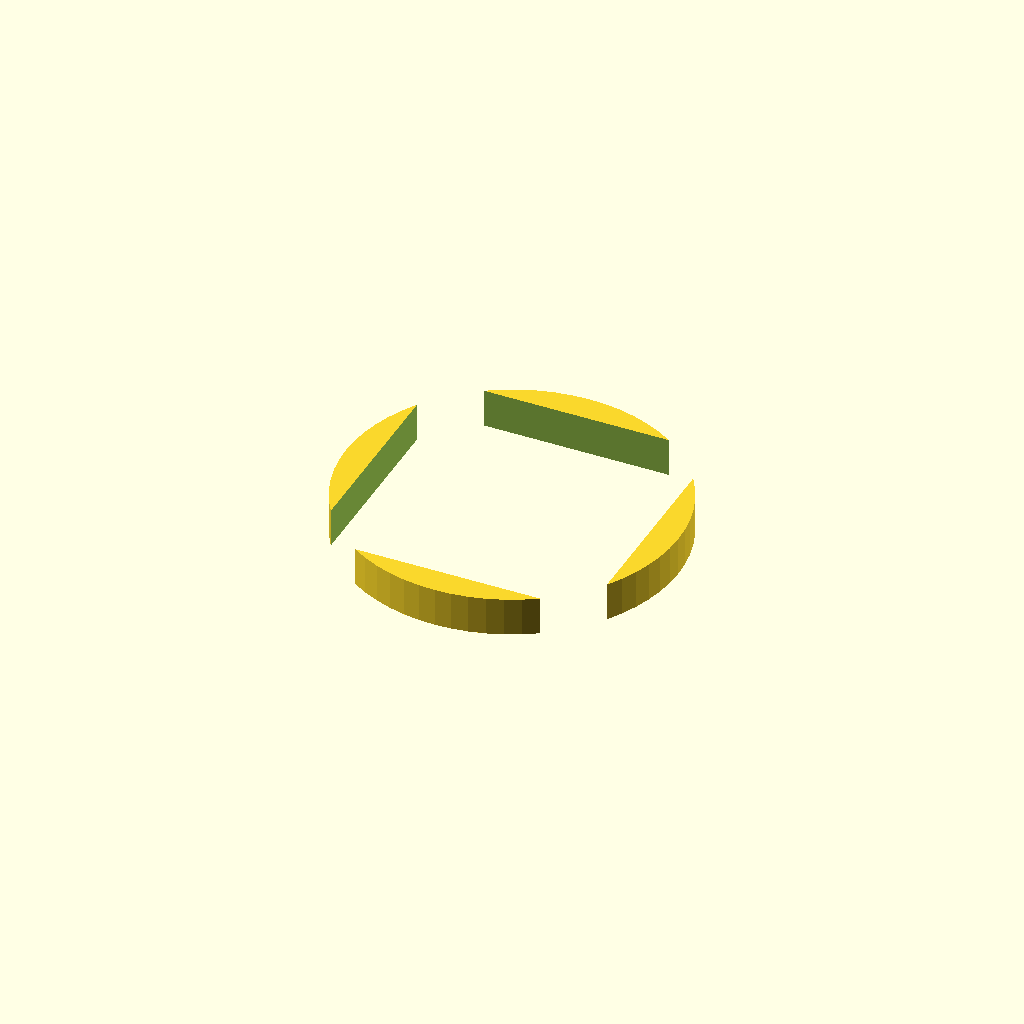
Cell 1: the model at its default parameters.
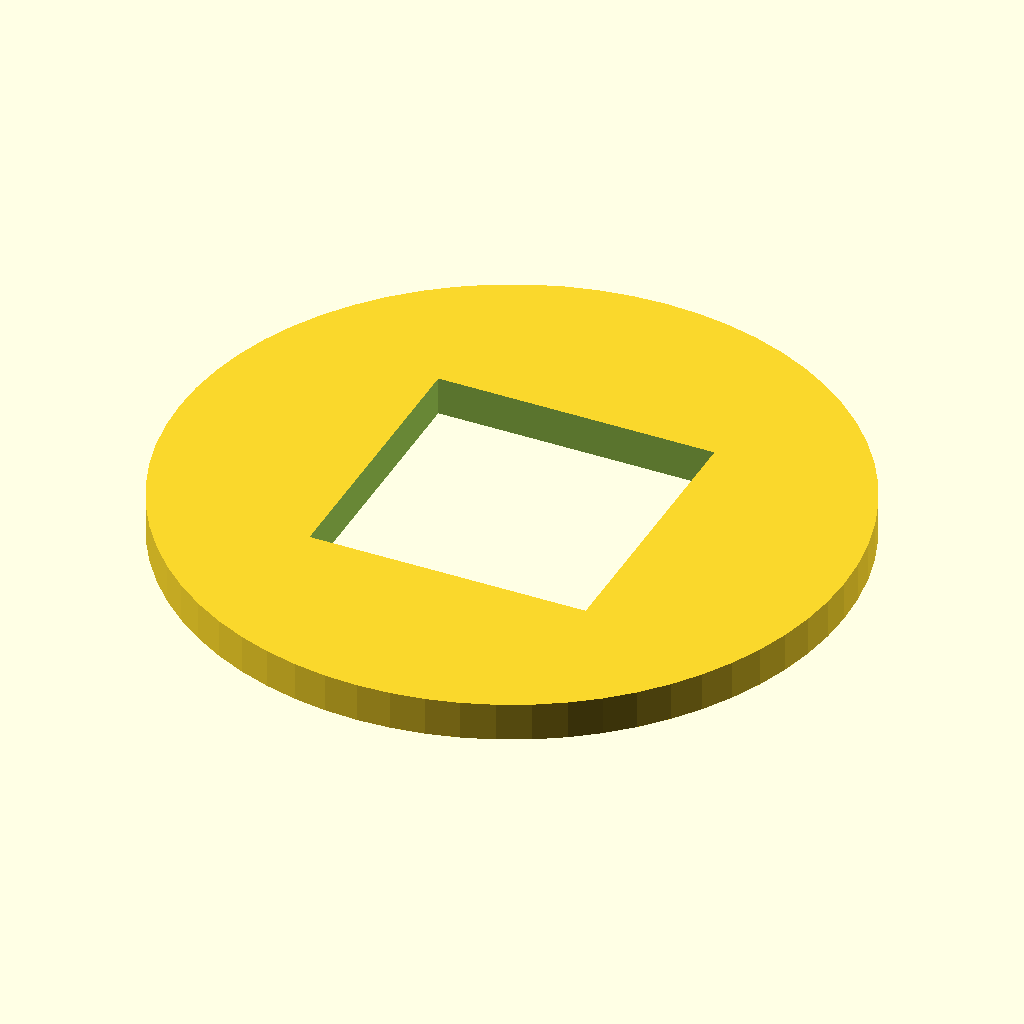
Cell 2: collar_diameter = 26 (everything else at default).
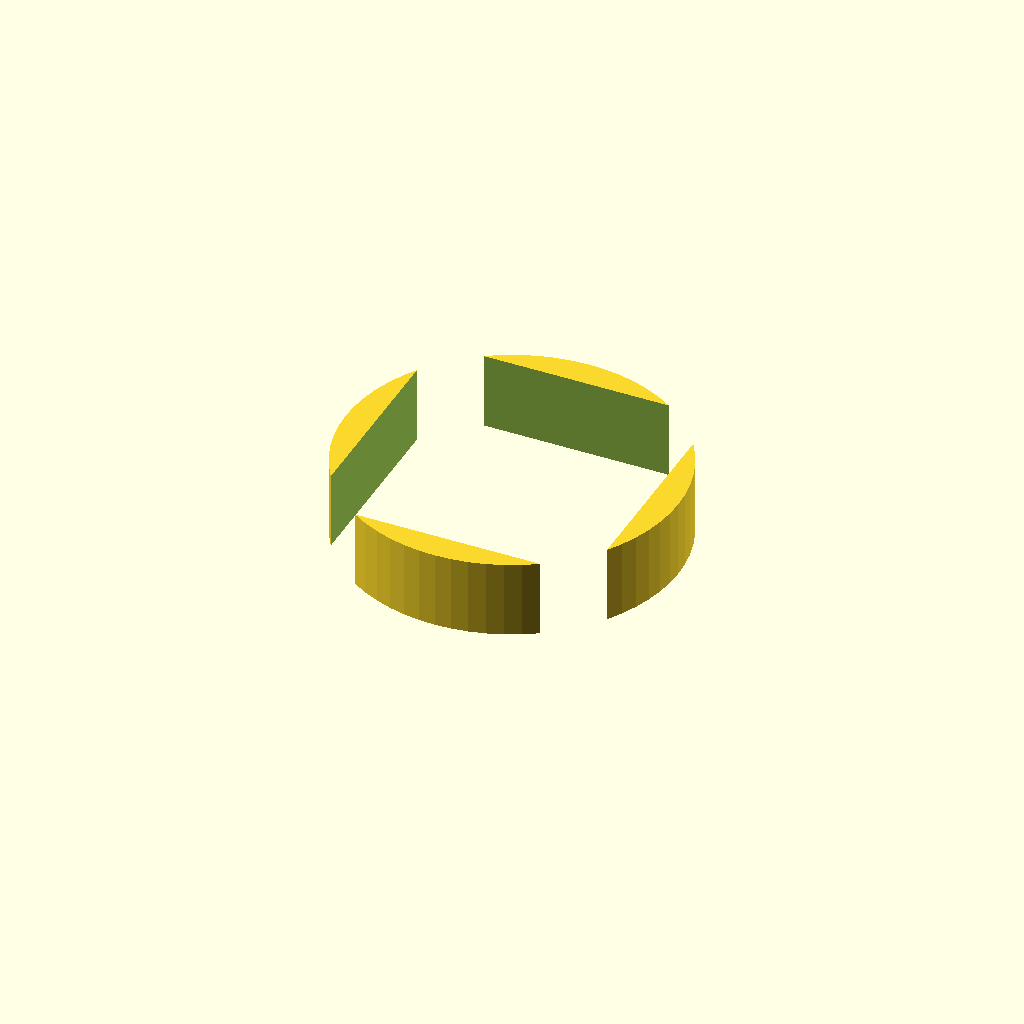
Cell 3: collar_thickness = 3 (everything else at default).
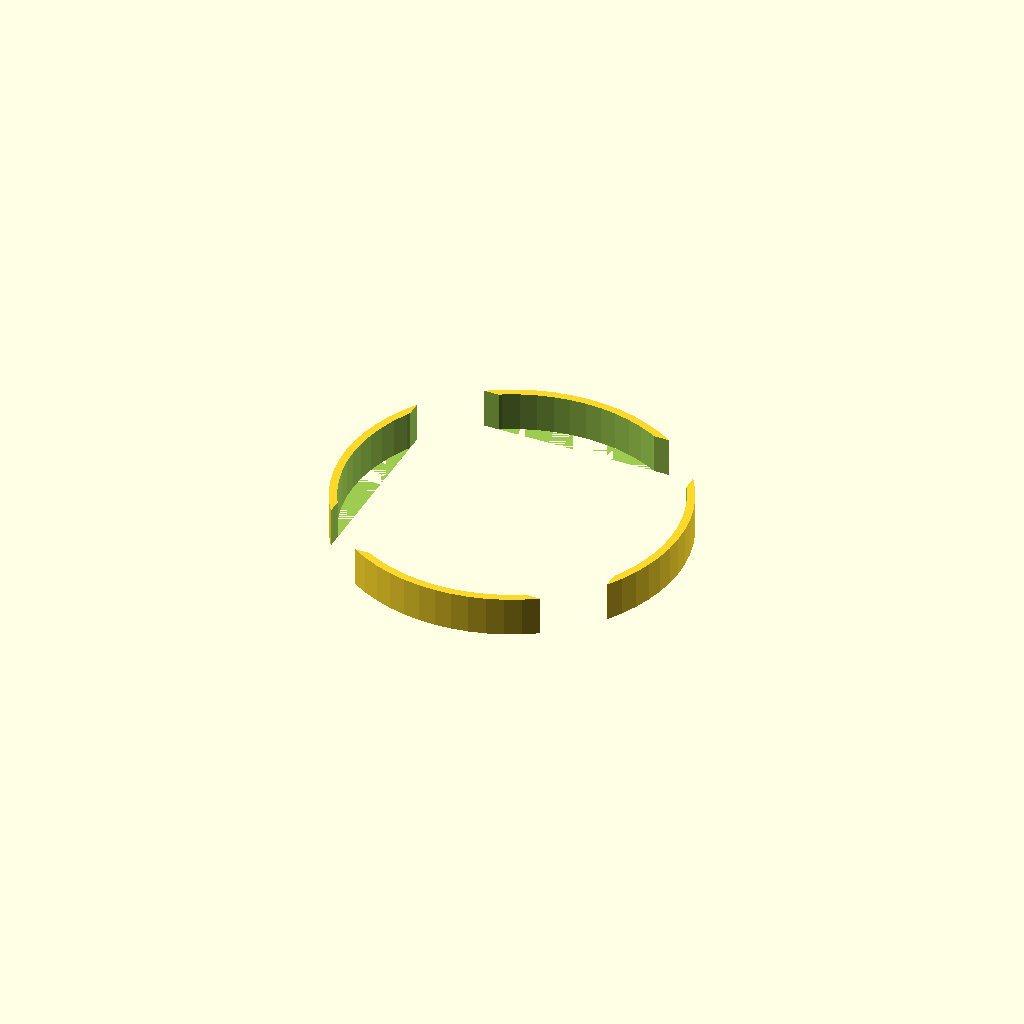
Cell 4: bore_diameter = 12.4 (everything else at default).
All cells are drawn from one camera (rotation 55°, 0°, 25°, orthographic, colour scheme Cornfield), so only the parameter changes between them.
Source of the model, bench/results/main-tiiny/code/tiiny_Qwen_Qwen3-4B-Instruct-2507/pcr_tube_adapter_s1_a1.scad:
// Adapter sleeve for 0.2 mL PCR tube in a 1.5 mL rack hole
// Designed to fit 0.2 mL tube into a 1.5 mL rack hole
// Print orientation: collar on z=0 to z=1.5, body from z=1.5 to z=21.5
// Features:
// - Collar: 13 mm diameter, 1.5 mm thick, at z=0 to z=1.5
// - Sleeve body: 10.8 mm outer diameter, from z=1.5 to z=21.5
// - Full 6.2 mm bore through entire height, open at both ends

$fn = 64;

// Dimensions in millimeters
collar_diameter = 13.0;
collar_thickness = 1.5;
sleeve_outer_diameter = 10.8;
sleeve_height = 21.5;  // from z=1.5 to z=21.5, so total height is 20.0 mm
bore_diameter = 6.2;
bore_radius = bore_diameter / 2;

// Create the full adapter as a single solid
difference() {
    // Base: collar (13 mm diameter, 1.5 mm thick)
    translate([0, 0, 0])
        cylinder(r = collar_diameter / 2, h = collar_thickness, $fn = 64);

    // Sleeve body: 10.8 mm outer diameter, from z=1.5 to z=21.5 (height = 20.0 mm)
    translate([0, 0, collar_thickness])
        cube([sleeve_outer_diameter, sleeve_outer_diameter, sleeve_height], center = true);

    // Central bore: 6.2 mm diameter, full height (from z=0 to z=23.0)
    translate([0, 0, 0])
        cylinder(r = bore_radius, h = collar_thickness + sleeve_height, $fn = 64);
}
Parameter table extracted from the source (name, type, default, range or options):
collar_diameter: number, default 13
collar_thickness: number, default 1.5
sleeve_outer_diameter: number, default 10.8
sleeve_height: number, default 21.5
bore_diameter: number, default 6.2
